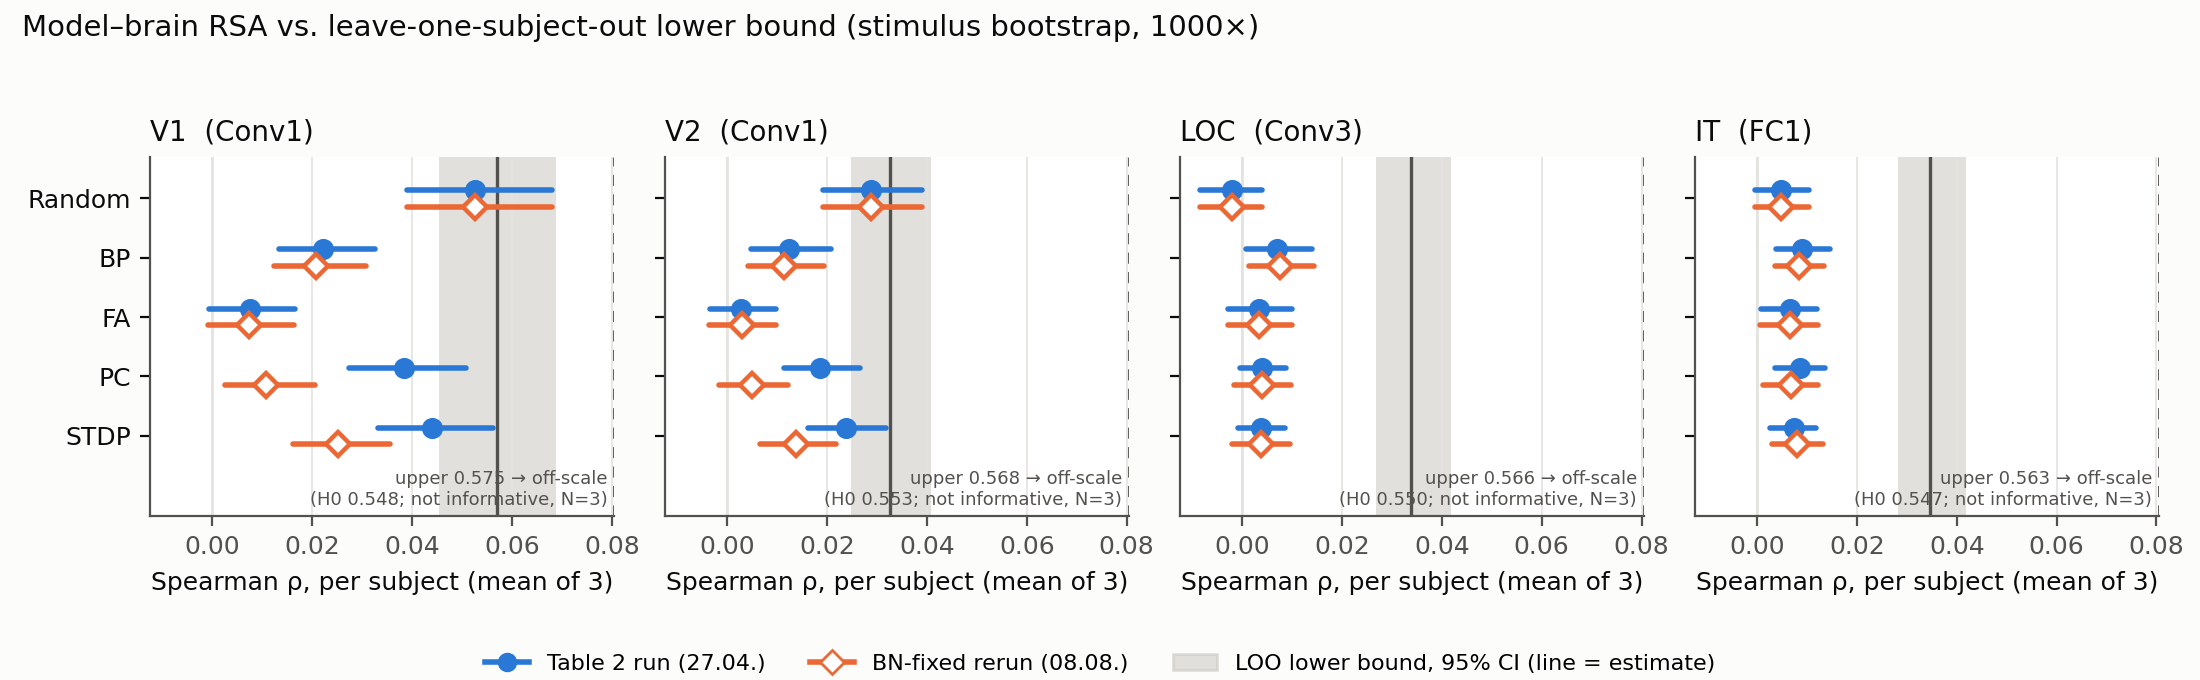

Source data for this figure (header and first rows):
roi, method, bound, value, ci_lo, ci_hi
V1, old_code_1v2_SB, lower(p2.5), 0.03597, , 
V1, old_code_1v2_SB, upper(mean), 0.1059, , 
V1, paper_text_l275, lower, 0.07, , 
V1, paper_text_l275, upper, 0.11, , 
V1, nili_loo, lower, 0.05705, 0.04547, 0.06876
V1, nili_loo, upper, 0.5752, 0.5689, 0.5813
V1, nili_loo_perm_null, upper, 0.5477, , 0.5496
V2, old_code_1v2_SB, lower(p2.5), 0.01871, , 
V2, old_code_1v2_SB, upper(mean), 0.06224, , 
V2, paper_text_l275, lower, 0.05, , 
V2, paper_text_l275, upper, 0.09, , 
V2, nili_loo, lower, 0.0326, 0.02467, 0.04073
V2, nili_loo, upper, 0.5677, 0.5638, 0.5719
V2, nili_loo_perm_null, upper, 0.5526, , 0.5542
LOC, old_code_1v2_SB, lower(p2.5), 0.02219, , 
LOC, old_code_1v2_SB, upper(mean), 0.0647, , 
LOC, paper_text_l275, lower, 0.03, , 
LOC, paper_text_l275, upper, 0.06, , 
LOC, nili_loo, lower, 0.03388, 0.02673, 0.04181
LOC, nili_loo, upper, 0.5659, 0.5627, 0.5694
LOC, nili_loo_perm_null, upper, 0.5502, , 0.5516
IT, old_code_1v2_SB, lower(p2.5), 0.02237, , 
IT, old_code_1v2_SB, upper(mean), 0.06614, , 
IT, paper_text_l275, lower, 0.04, , 
IT, paper_text_l275, upper, 0.07, , 
IT, nili_loo, lower, 0.03469, 0.02828, 0.04192
IT, nili_loo, upper, 0.563, 0.5595, 0.5664
IT, nili_loo_perm_null, upper, 0.5468, , 0.5482
